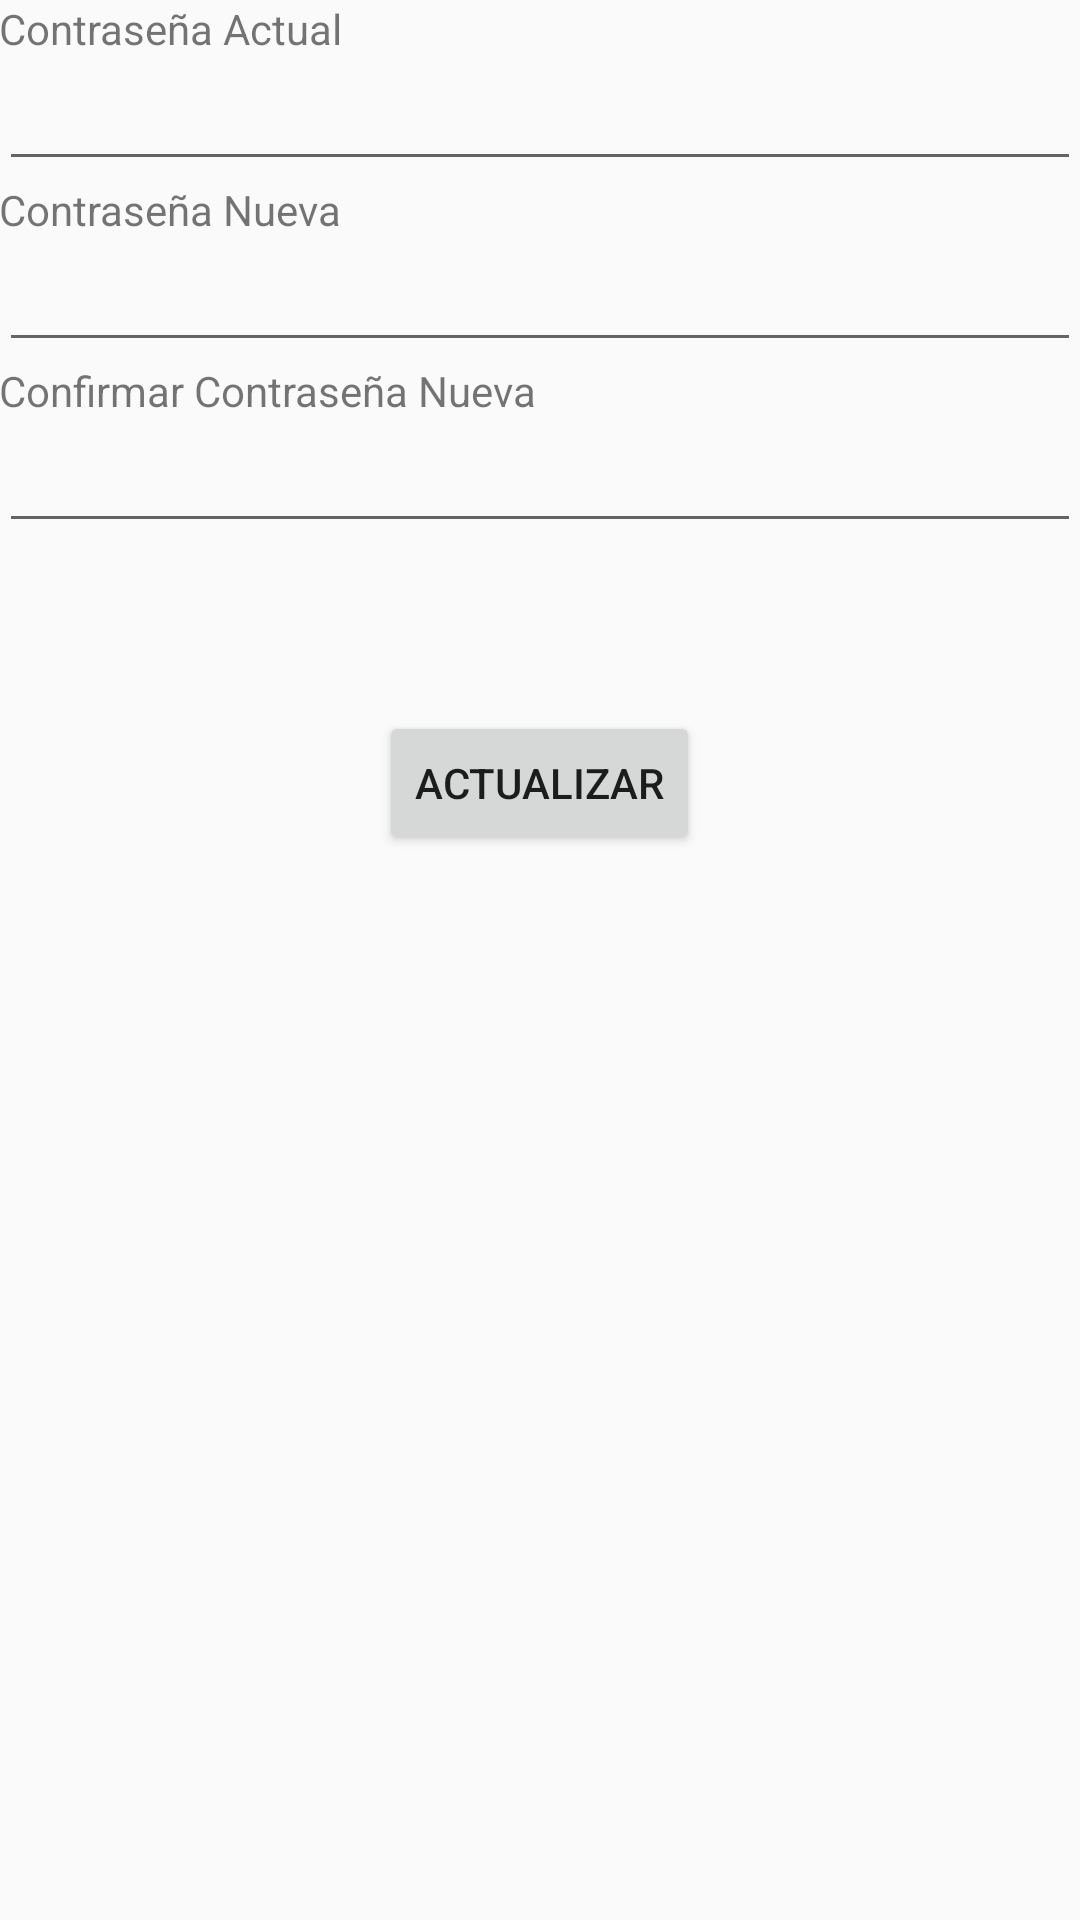

Reconstruct the res/layout file that produces this screen, plus the resources it refers to.
<!-- AndroidManifest.xml: application theme AppTheme -->
<!-- res/layout/activity_cambio_contrasena.xml -->
<?xml version="1.0" encoding="utf-8"?>
<RelativeLayout xmlns:android="http://schemas.android.com/apk/res/android"
    xmlns:tools="http://schemas.android.com/tools"
    android:layout_width="match_parent"
    android:layout_height="match_parent"
    android:paddingBottom="@dimen/activity_vertical_margin"
    android:paddingLeft="@dimen/activity_horizontal_margin"
    android:paddingRight="@dimen/activity_horizontal_margin"
    android:paddingTop="@dimen/activity_vertical_margin"
    tools:context="com.example.davidvelasquez.mgchat.CambioContrasena">

    <EditText
        android:layout_width="wrap_content"
        android:layout_height="wrap_content"
        android:id="@+id/txtContraActual"
        android:password="true"
        android:layout_below="@+id/textView7"
        android:layout_alignParentStart="true"
        android:layout_alignParentEnd="true" />

    <EditText
        android:layout_width="wrap_content"
        android:layout_height="wrap_content"
        android:id="@+id/txtContraN"
        android:layout_below="@+id/textView8"
        android:layout_alignParentStart="true"
        android:layout_alignEnd="@+id/txtContraActual" />

    <EditText
        android:layout_width="wrap_content"
        android:layout_height="wrap_content"
        android:id="@+id/txtContraN2"
        android:layout_below="@+id/textView9"
        android:layout_alignParentStart="true"
        android:layout_alignEnd="@+id/txtContraN" />

    <Button
        android:layout_width="wrap_content"
        android:layout_height="wrap_content"
        android:text="Actualizar"
        android:id="@+id/btnContra"
        android:layout_below="@+id/txtContraN2"
        android:layout_centerHorizontal="true"
        android:layout_marginTop="56dp" />

    <TextView
        android:layout_width="wrap_content"
        android:layout_height="wrap_content"
        android:text="Contraseña Actual"
        android:id="@+id/textView7"
        android:layout_alignParentTop="true"
        android:layout_alignParentStart="true" />

    <TextView
        android:layout_width="wrap_content"
        android:layout_height="wrap_content"
        android:text="Contraseña Nueva"
        android:id="@+id/textView8"
        android:layout_below="@+id/txtContraActual"
        android:layout_alignParentStart="true" />

    <TextView
        android:layout_width="wrap_content"
        android:layout_height="wrap_content"
        android:text="Confirmar Contraseña Nueva"
        android:id="@+id/textView9"
        android:layout_below="@+id/txtContraN"
        android:layout_alignParentStart="true" />
</RelativeLayout>
<!-- resources referenced by this layout -->
<resources>
  <style name="AppTheme" parent="Theme.AppCompat.Light.DarkActionBar">
          
          <item name="colorPrimary">#03A9F4</item>
          <item name="colorPrimaryDark">#0288D1</item>
          <item name="colorAccent">#FF5252</item>
      </style>
</resources>
